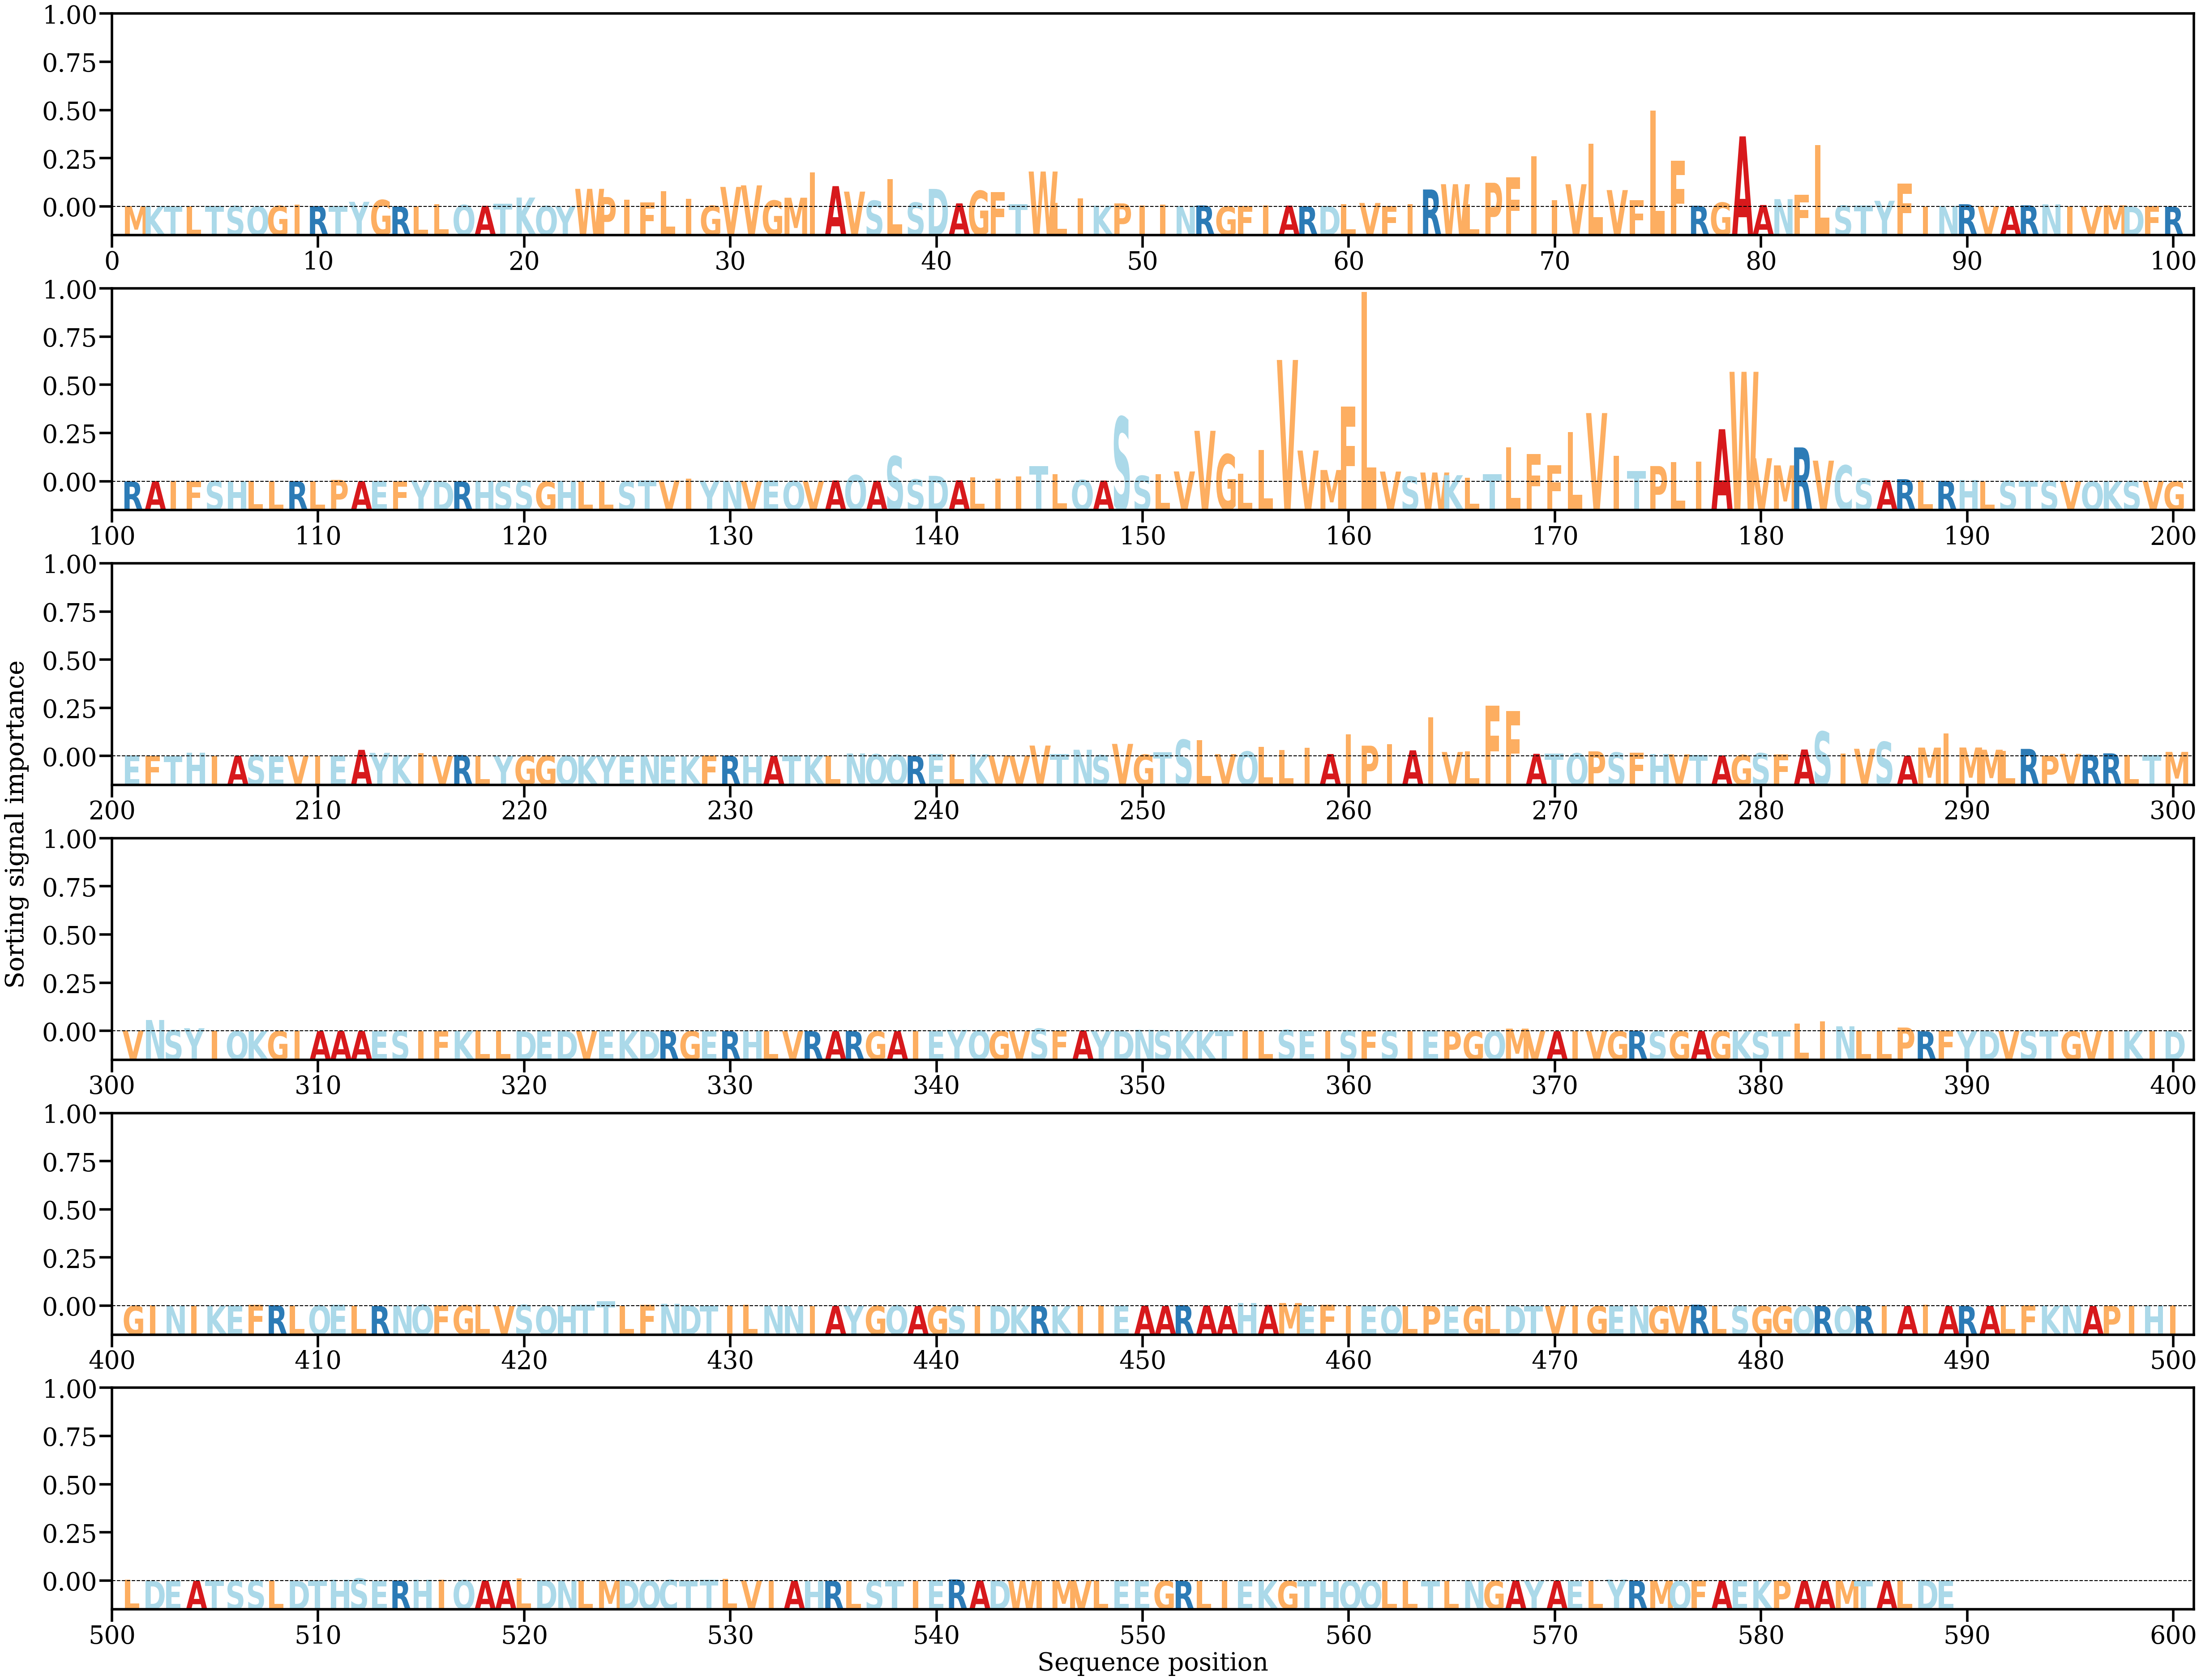

The table this chart was drawn from, first rows:
AA, Alpha
M, [0.00018614]
K, [0.00018519]
T, [0.00014704]
L, [0.00013962]
T, [0.00023182]
S, [0.0002345]
Q, [0.00011602]
G, [0.00027365]
I, [0.00064941]
R, [0.0002459]
T, [0.00024438]
Y, [0.00162302]
G, [0.00221926]
R, [8.678048e-05]
L, [0.00010821]
L, [0.00089378]
Q, [0.00059503]
A, [0.00033325]
T, [0.00106011]
K, [0.00299849]
Q, [0.00024705]
Y, [0.00019023]
W, [0.00583984]
P, [0.0031707]
I, [0.00226947]
F, [0.00144211]
L, [0.00506024]
I, [0.00256739]
G, [0.00032967]
V, [0.00647014]
V, [0.0069675]
G, [0.00203587]
M, [0.00295154]
I, [0.01125668]
A, [0.00671956]
V, [0.00493804]
S, [0.00198967]
L, [0.00902983]
S, [0.001374]
D, [0.00581442]
A, [0.00111176]
G, [0.00519569]
F, [0.00472237]
T, [0.00090665]
W, [0.01147237]
L, [0.00122996]
I, [0.00268901]
K, [0.00035573]
P, [0.00110628]
I, [0.00036724]
I, [0.00065878]
N, [0.00028301]
R, [0.00041891]
G, [9.949141e-05]
F, [0.00026466]
I, [0.000483]
A, [0.00037868]
R, [0.00015048]
D, [0.00026667]
L, [0.00085278]
... 529 more rows
